Image classification data set "dataset" (ID-Sci/dip on GitHub). Class labels (5): anthracnose, bacterial wilt, frog's eye leaf spot, normal, yellow leaf curl disease.

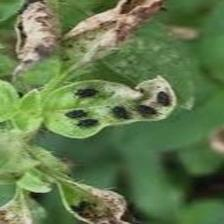
Label: bacterial wilt

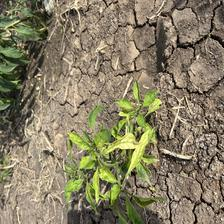
Label: yellow leaf curl disease

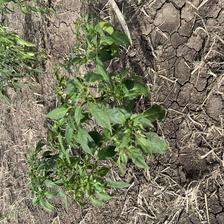
Label: normal

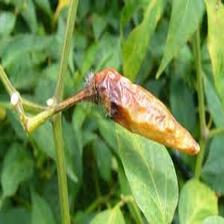
Label: anthracnose

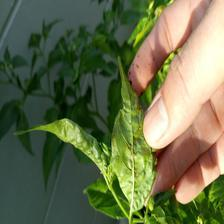
Label: frog's eye leaf spot

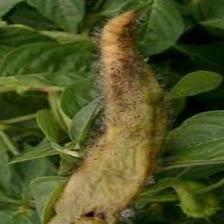
Label: bacterial wilt
